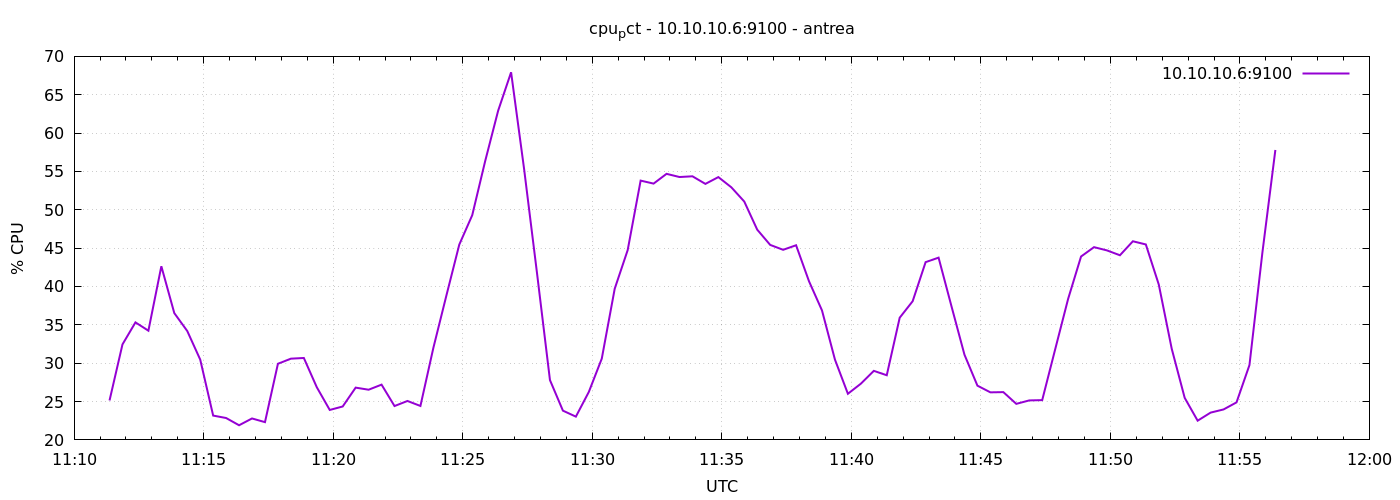

Data behind this chart, as committed beside it:
1777201882	25.14285714286546
1777201912	32.45
1777201942	35.32
1777201972	34.24
1777202002	42.64
1777202032	36.53
1777202062	34.2
1777202092	30.47
1777202122	23.17
1777202152	22.85
1777202182	21.91
1777202212	22.8
1777202242	22.31
1777202272	29.93
1777202302	30.59
1777202332	30.68
1777202362	26.87
1777202392	23.9
1777202422	24.36
1777202452	26.81
1777202482	26.54
1777202512	27.2
1777202542	24.41
1777202572	25.08
1777202602	24.42
1777202632	32
1777202662	38.79
1777202692	45.46
1777202722	49.3
1777202752	56.36
1777202782	62.92
1777202812	67.93
1777202842	55.37
1777202872	41.75
1777202902	27.8
1777202932	23.81
1777202962	23.03
1777202992	26.25
1777203022	30.59
1777203052	39.71
1777203082	44.74
1777203112	53.8
1777203142	53.41
1777203172	54.69
1777203202	54.27
1777203232	54.37
1777203262	53.38
1777203292	54.26
1777203322	52.93
1777203352	51.07
1777203382	47.41
1777203412	45.42
1777203442	44.78
1777203472	45.38
1777203502	40.67
1777203532	36.88
1777203562	30.47
1777203592	26.01
1777203622	27.33
1777203652	29
1777203682	28.43
... 30 more rows
